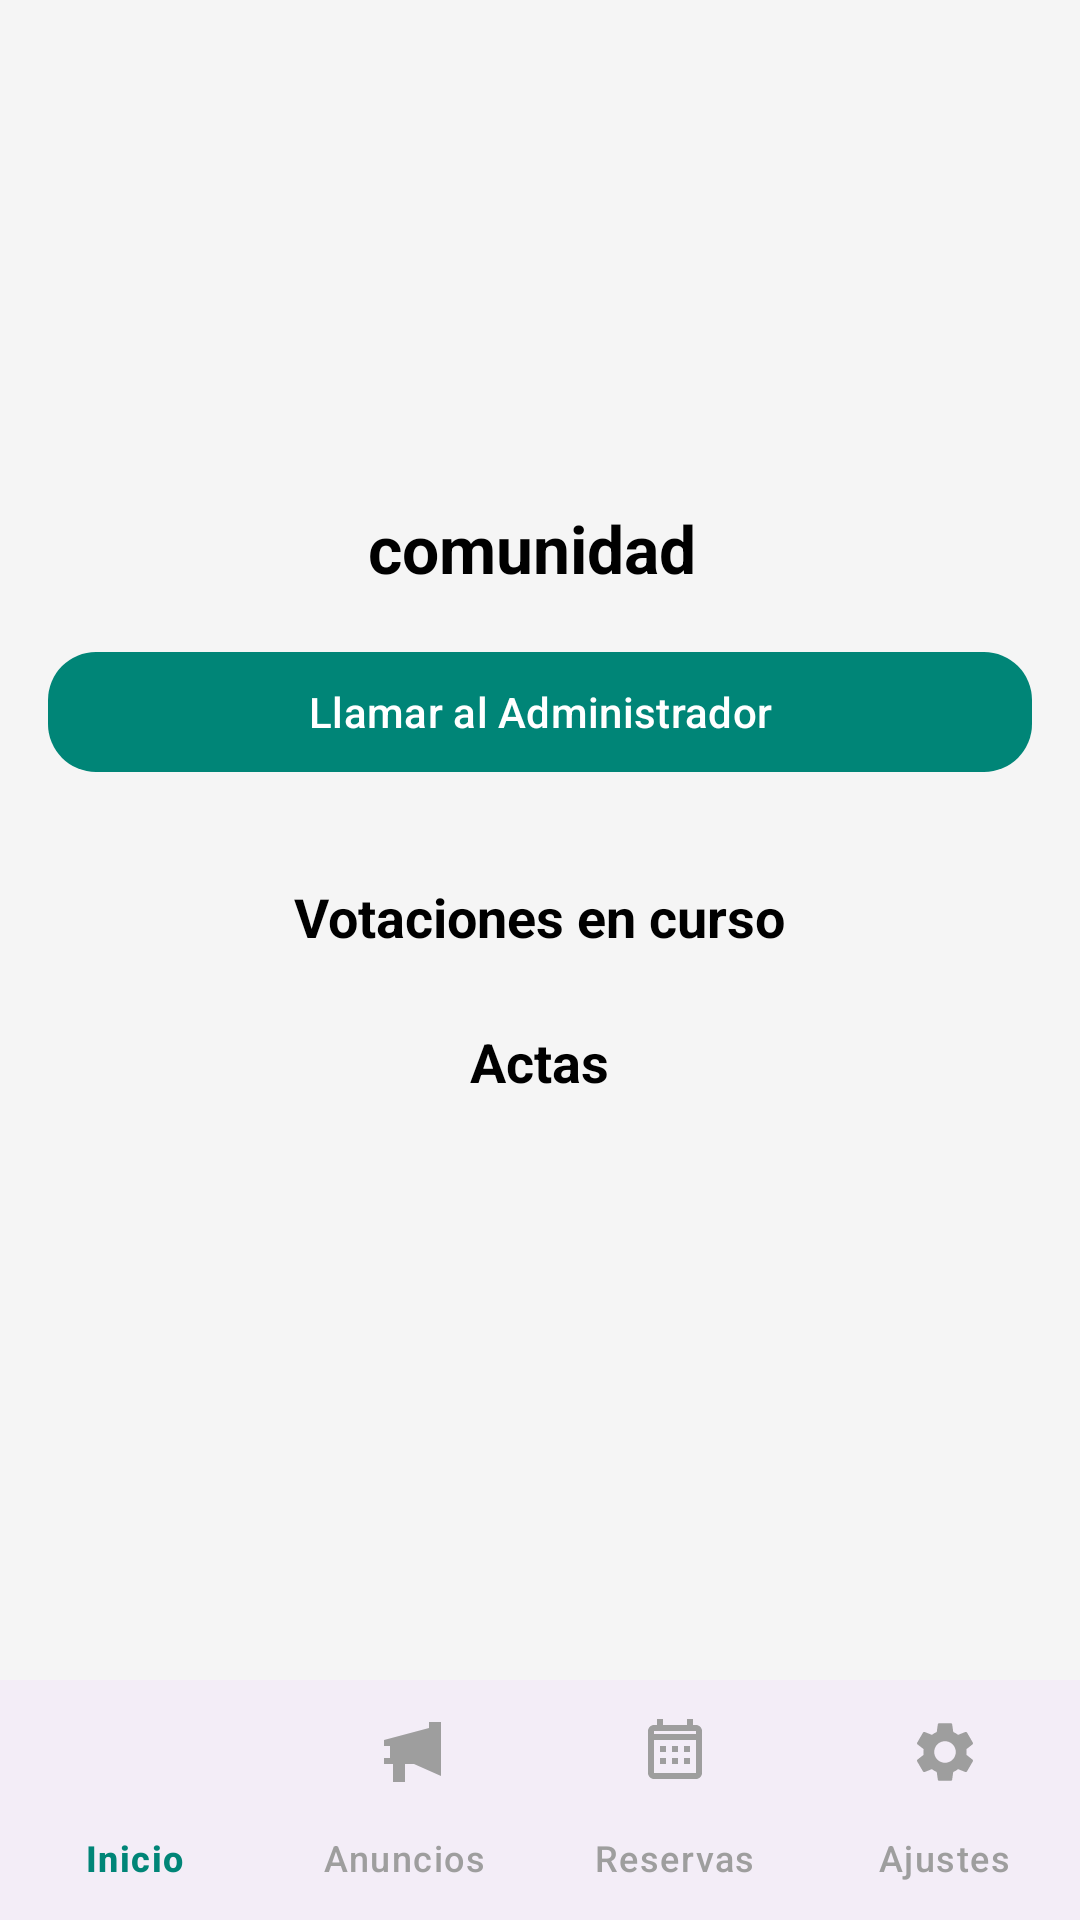

Here is an Android app screen rendered from its layout file. Give the layout XML and the strings, colors and styles it references.
<!-- AndroidManifest.xml: application theme Theme.AppTfc -->
<!-- res/layout/activity_main_neighbor.xml -->
<?xml version="1.0" encoding="utf-8"?>
<androidx.constraintlayout.widget.ConstraintLayout xmlns:android="http://schemas.android.com/apk/res/android"
    xmlns:app="http://schemas.android.com/apk/res-auto"
    android:layout_width="match_parent"
    android:layout_height="match_parent"
    android:background="@color/background_light">

    <ScrollView
        android:id="@+id/scrollView"
        android:layout_width="0dp"
        android:layout_height="0dp"
        android:fillViewport="true"
        android:clipToPadding="false"
        android:padding="16dp"
        app:layout_constraintTop_toTopOf="parent"
        app:layout_constraintBottom_toTopOf="@id/bottomNavigationView"
        app:layout_constraintStart_toStartOf="parent"
        app:layout_constraintEnd_toEndOf="parent">

        <LinearLayout
            android:layout_width="match_parent"
            android:layout_height="wrap_content"
            android:orientation="vertical"
            android:gravity="center_horizontal">

            <ImageView
                android:id="@+id/neighborhoodLogo"
                android:layout_width="140dp"
                android:layout_height="140dp"
                android:contentDescription="@string/logo_del_vecindario"
                android:layout_marginBottom="12dp" />

            <TextView
                android:id="@+id/communityName"
                android:layout_width="wrap_content"
                android:layout_height="wrap_content"
                android:text="comunidad "
                android:textSize="22sp"
                android:textStyle="bold"
                android:textColor="@color/black"
                android:layout_marginBottom="16dp" />

            <com.google.android.material.button.MaterialButton
                android:id="@+id/btnCallAdmin"
                android:layout_width="match_parent"
                android:layout_height="wrap_content"
                android:text="@string/llamar_al_administrador"
                app:iconPadding="12dp"
                app:cornerRadius="16dp"
                app:iconTint="@color/white"
                android:textColor="@color/white"
                android:layout_marginBottom="24dp"
                app:backgroundTint="@color/primaryButton" />

            
            <TextView
                android:layout_width="wrap_content"
                android:layout_height="wrap_content"
                android:text="@string/votaciones_en_curso"
                android:textSize="18sp"
                android:textStyle="bold"
                android:textColor="@color/black"
                android:layout_marginBottom="8dp"
                android:layout_marginTop="8dp" />

            <androidx.recyclerview.widget.RecyclerView
                android:id="@+id/recyclerViewVotaciones"
                android:layout_width="match_parent"
                android:layout_height="wrap_content"
                android:nestedScrollingEnabled="false" />

            
            <TextView
                android:layout_width="wrap_content"
                android:layout_height="wrap_content"
                android:text="@string/actas"
                android:textSize="18sp"
                android:textStyle="bold"
                android:textColor="@color/black"
                android:layout_marginTop="16dp"
                android:layout_marginBottom="8dp" />

            <androidx.recyclerview.widget.RecyclerView
                android:id="@+id/recyclerViewActas"
                android:layout_width="match_parent"
                android:layout_height="wrap_content"
                android:nestedScrollingEnabled="false" />

        </LinearLayout>
    </ScrollView>

    
    <com.google.android.material.bottomnavigation.BottomNavigationView
        android:id="@+id/bottomNavigationView"
        android:layout_width="0dp"
        android:layout_height="wrap_content"
        app:menu="@menu/bottom_nav_menu"
        android:backgroundTint="@color/white"
        app:itemIconTint="@drawable/nav_icon_color"
        app:itemTextColor="@drawable/nav_icon_color"
        app:layout_constraintBottom_toBottomOf="parent"
        app:layout_constraintStart_toStartOf="parent"
        app:layout_constraintEnd_toEndOf="parent"
        app:labelVisibilityMode="labeled" />
</androidx.constraintlayout.widget.ConstraintLayout>
<!-- resources referenced by this layout -->
<resources>
  <color name="background_light">#F5F5F5</color>
  <color name="black">#000000</color>
  <color name="primaryButton">#008577</color>
  <color name="white">#FFFFFF</color>
  <!-- drawable nav_icon_color (drawable) -->
  <?xml version="1.0" encoding="utf-8"?>
  <selector xmlns:android="http://schemas.android.com/apk/res/android">
      <item android:color="@color/primaryButton" android:state_checked="true"/>
      <item android:color="@color/icon_secondary" android:state_checked="false"/>
  </selector>
  <string name="actas">Actas</string>
  <string name="llamar_al_administrador">Llamar al Administrador</string>
  <string name="logo_del_vecindario">Logo del vecindario</string>
  <string name="votaciones_en_curso">Votaciones en curso</string>
  <style name="Theme.AppTfc" parent="Base.Theme.AppTfc" />
  <color name="icon_secondary">#9E9E9E</color>
  <style name="Base.Theme.AppTfc" parent="Theme.Material3.DayNight.NoActionBar">
          
          
      </style>
</resources>
